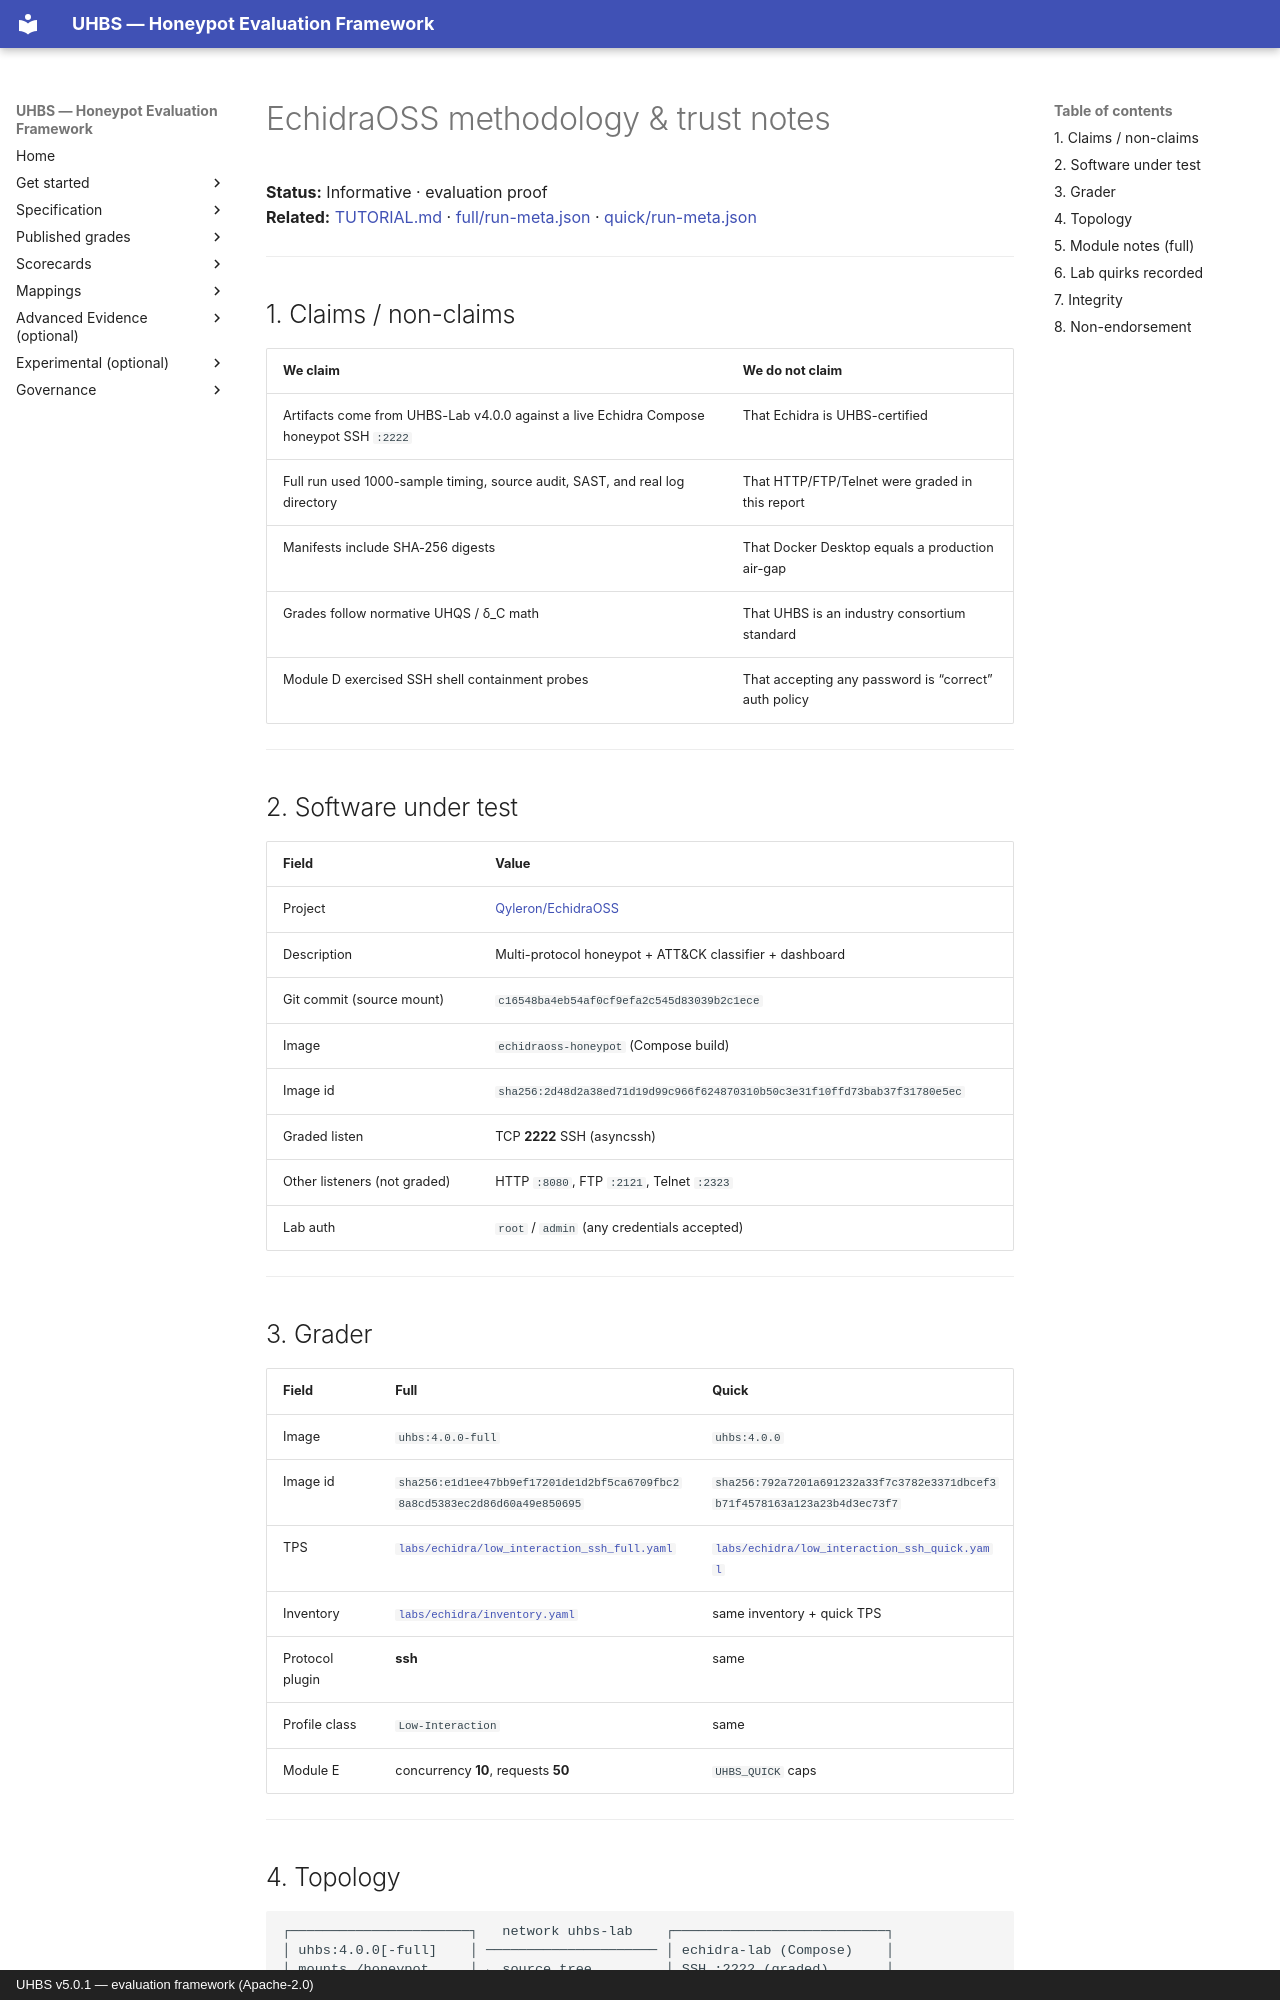

repository: uhbs/uhbs-standard · page: conformance/reports/echidra/METHODOLOGY/index.html · generator: mkdocs · copyright: UHBS v5.0.1 — evaluation framework (Apache-2.0)

# EchidraOSS methodology & trust notes

**Status:** Informative · evaluation proof  
**Related:** [TUTORIAL.md](TUTORIAL.md) · [full/run-meta.json](full/run-meta.json) · [quick/run-meta.json](quick/run-meta.json)

---

## 1. Claims / non-claims

| We claim | We do **not** claim |
| --- | --- |
| Artifacts come from UHBS-Lab v4.0.0 against a live Echidra Compose honeypot SSH `:2222` | That Echidra is UHBS-certified |
| Full run used 1000-sample timing, source audit, SAST, and real log directory | That HTTP/FTP/Telnet were graded in this report |
| Manifests include SHA-256 digests | That Docker Desktop equals a production air-gap |
| Grades follow normative UHQS / δ_C math | That UHBS is an industry consortium standard |
| Module D exercised SSH shell containment probes | That accepting any password is “correct” auth policy |

---

## 2. Software under test

| Field | Value |
| --- | --- |
| Project | [Qyleron/EchidraOSS](https://github.com/Qyleron/EchidraOSS) |
| Description | Multi-protocol honeypot + ATT&CK classifier + dashboard |
| Git commit (source mount) | `c16548ba4eb54af0cf9efa2c545d83039b2c1ece` |
| Image | `echidraoss-honeypot` (Compose build) |
| Image id | `sha256:2d48d2a38ed71d19d99c966f624870310b50c3e31f10ffd73bab37f31780e5ec` |
| Graded listen | TCP **2222** SSH (asyncssh) |
| Other listeners (not graded) | HTTP `:8080`, FTP `:2121`, Telnet `:2323` |
| Lab auth | `root` / `admin` (any credentials accepted) |

---

## 3. Grader

| Field | Full | Quick |
| --- | --- | --- |
| Image | `uhbs:4.0.0-full` | `uhbs:4.0.0` |
| Image id | `sha256:e1d1ee47bb9ef17201de1d2bf5ca6709fbc28a8cd5383ec2d86d60a49e850695` | `sha256:792a7201a691232a33f7c3782e3371dbcef3b71f4578163a123a23b4d3ec73f7` |
| TPS | [`labs/echidra/low_interaction_ssh_full.yaml`](../../labs/echidra/low_interaction_ssh_full.yaml) | [`labs/echidra/low_interaction_ssh_quick.yaml`](../../labs/echidra/low_interaction_ssh_quick.yaml) |
| Inventory | [`labs/echidra/inventory.yaml`](../../labs/echidra/inventory.yaml) | same inventory + quick TPS |
| Protocol plugin | **ssh** | same |
| Profile class | `Low-Interaction` | same |
| Module E | concurrency **10**, requests **50** | `UHBS_QUICK` caps |

---
